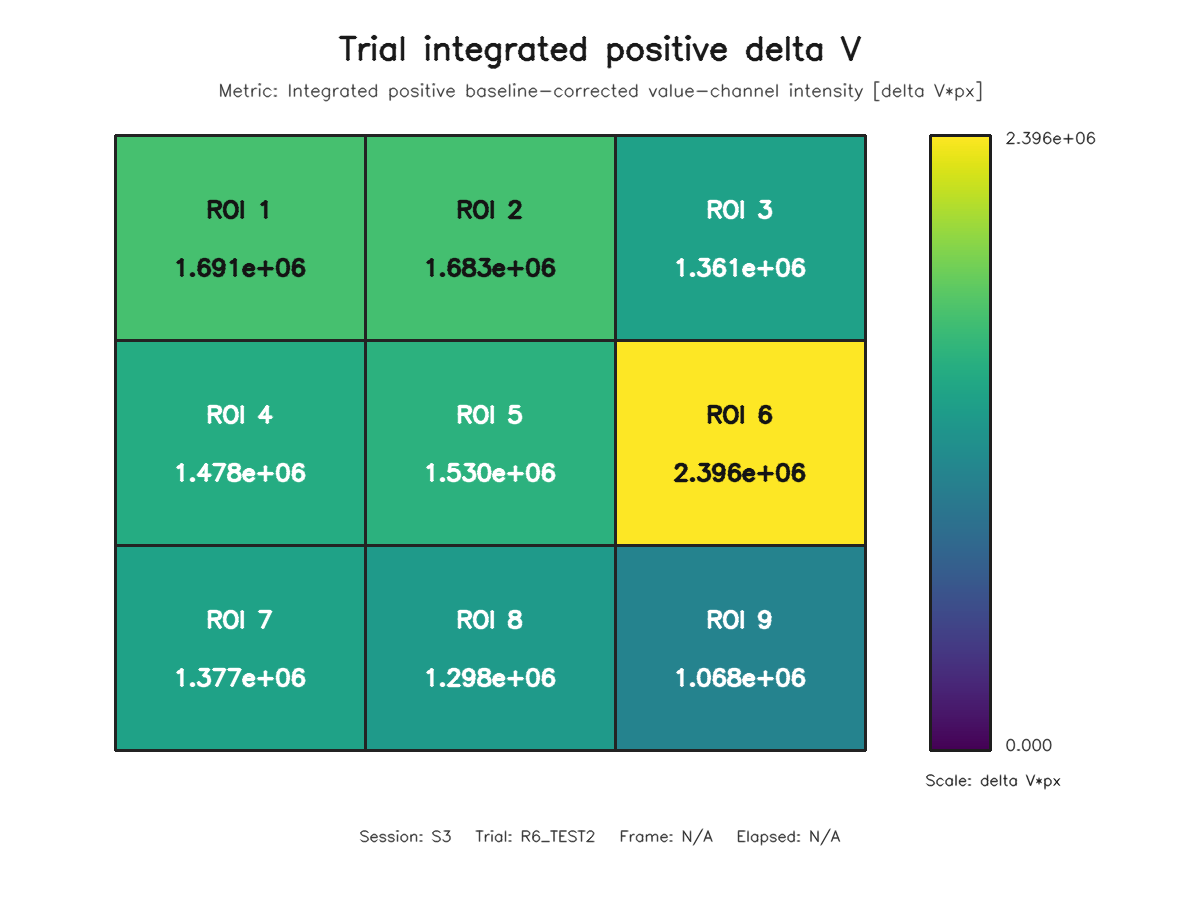

Source data for this figure (header and first rows):
roi, row, column, value
1, 1, 1, 1691303
2, 1, 2, 1683070
3, 1, 3, 1360777
4, 2, 1, 1477990
5, 2, 2, 1529761
6, 2, 3, 2395658
7, 3, 1, 1376832
8, 3, 2, 1297900
9, 3, 3, 1068133
